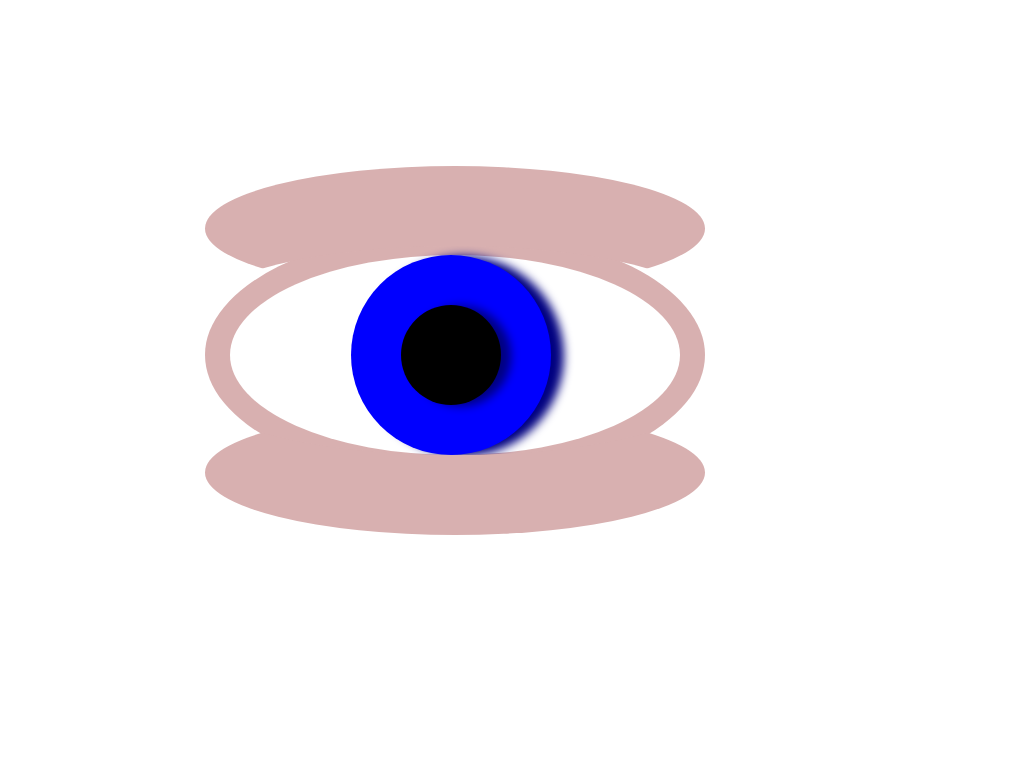

Recreate this image using only HTML and CSS.

<!-- file: Eye.html -->
<html>
    <header>
        <link href="./eye.css" rel="stylesheet">
    </header>
    <body>
        <div class="eye-background">
            <div class="eye-white">
                <div class="iris">
                    <div class="pupil">
                    </div>
                </div>
            </div>
        </div>
        <div class="eyelids">
            <div class="top-eyelid"></div>
            <div class="bottom-eyelid"></div>
        </div>
    </body>
</html>

/* file: eye.css */
.eye-background{
    height: 250px;
    width: 500px;
    border-radius: 250px / 125px;
    background-color: rgb(216, 176, 176);
    position: absolute;
    top: 30%;
    left: 20%;
}

.eyelids {
    transition: all 2s;
}

.top-eyelid{
    box-shadow: 0px -80px 0 0 rgb(216 176 176);
    height: 125px;
    width: 500px;
    border-radius: 50%;
    position: absolute;
    /* border-bottom: 2px solid rgb(229, 132, 132); */
    top: 32%;
    left: 20%;
    z-index: 6;
    transition: all 2s;
}

.eyelids:hover > .top-eyelid{
    border-radius: 50% 50% 0 0;
    top: 30%;
    background-color: rgb(216 176 176);
    box-shadow: none;
}

.bottom-eyelid{
    height: 125px;
    width: 500px;
    border-radius: 50%;
    position: absolute;
    top: 43%;
    left: 20%;
    z-index: 9;
    box-shadow: 0px 80px 0 0 rgb(216 176 176);
    transition: all 2s;
}

.eyelids:hover > .bottom-eyelid {
    border-radius: 0 0  50% 50%;
    top: 46%;
    background-color: rgb(216 176 176);
    box-shadow: none;
}

.eye-white{
    height: 200px;
    width: 450px;
    border-radius: 225px / 100px;
    background-color: white;
    position: absolute;
    top: 10%;
    left: 5%;
}

.iris{
    height: 200px;
    width: 200px;
    border-radius: 100px;
    background-color: blue;
    position: absolute;
    left: 27%;
    box-shadow: 13px 1px 10px navy;
}

.pupil{
    height: 100px;
    width: 100px;
    border-radius: 50px;
    background-color: black;
    position: absolute;
    box-shadow: 10px 1px 10px navy;
    top: 25%;
    left: 25%;
}
